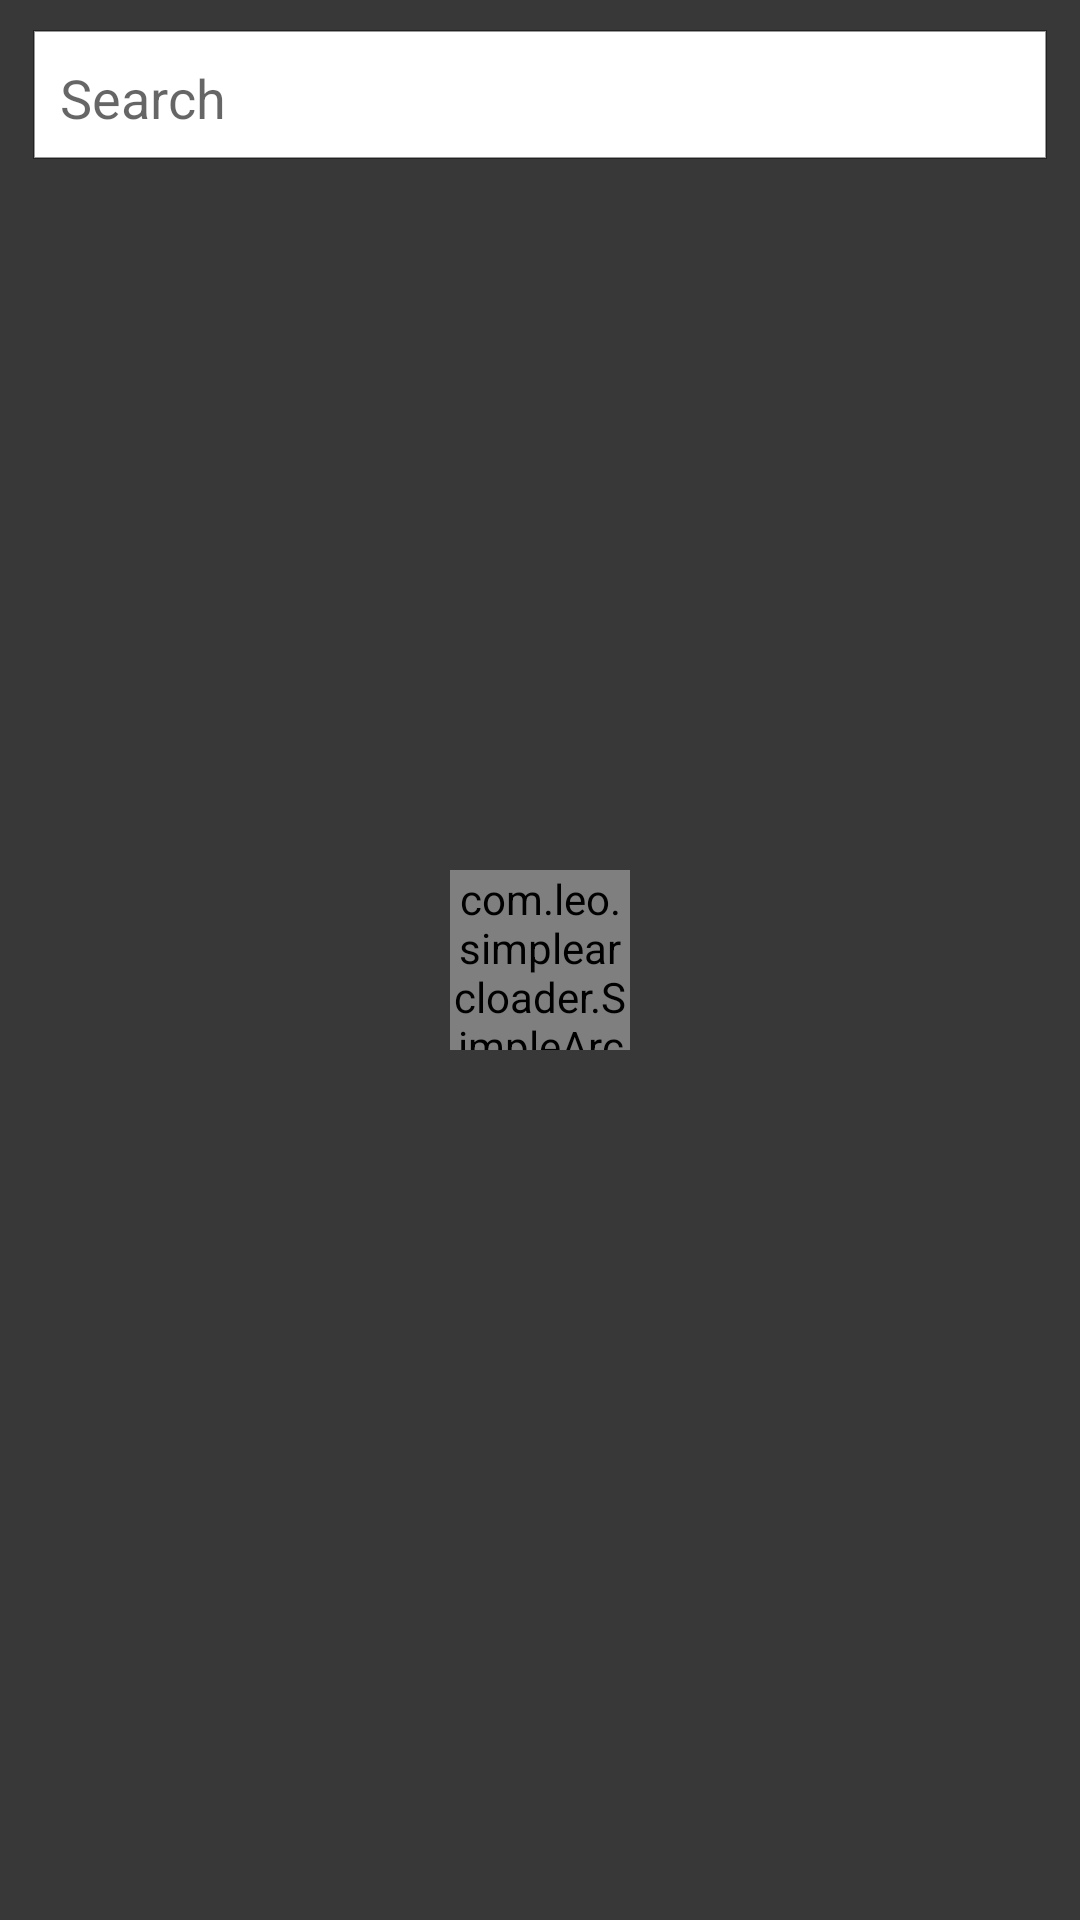

The Android layout XML behind this screen, and the referenced resources:
<!-- AndroidManifest.xml: application theme Theme.CoivdTracker -->
<!-- res/layout/activity_affected_countries.xml -->
<?xml version="1.0" encoding="utf-8"?>
<RelativeLayout xmlns:android="http://schemas.android.com/apk/res/android"
    xmlns:app="http://schemas.android.com/apk/res-auto"
    xmlns:tools="http://schemas.android.com/tools"
    android:layout_width="match_parent"
    android:layout_height="match_parent"
    android:background="#383838"
    tools:context=".AffectedCountries">


    
    <EditText
        android:layout_width="match_parent"
        android:layout_height="45dp"
        android:id="@+id/editSearch"
        android:layout_margin="10dp"
        android:maxLines="1"
        android:singleLine="true"
        android:hint="Search"
        android:drawablePadding="10dp"
        android:paddingLeft="10dp"
        android:background="@drawable/edittext_shadow"
        android:drawableLeft="@drawable/ic_baseline_search_24"/>




    <ListView
        android:layout_width="match_parent"
        android:layout_height="fill_parent"
        android:id="@+id/lsitView"
        android:layout_below="@+id/editSearch"
        android:layout_margin="10dp"/>


    <com.leo.simplearcloader.SimpleArcLoader
        android:layout_width="60dp"
        android:layout_height="60dp"
        android:layout_centerInParent="true"
        android:id="@+id/loader"
        app:arc_style="complete_arc"/>


</RelativeLayout>
<!-- resources referenced by this layout -->
<resources>
  <!-- drawable edittext_shadow (drawable) -->
  <?xml version="1.0" encoding="utf-8"?>
  <layer-list xmlns:android="http://schemas.android.com/apk/res/android">
      <item
          android:right="1dp"
          android:left="1dp"
          android:bottom="2dp"
          >
          <shape
              android:shape="rectangle">
              <solid android:color="#FFFFFF"/>
              <stroke android:color="#66000000" android:width="0.5dp"/>
  
  
          </shape>
  
      </item>
  </layer-list>
  <style name="Theme.CoivdTracker" parent="Theme.MaterialComponents.DayNight.DarkActionBar">
          
          <item name="colorPrimary">#181818</item>
          <item name="colorPrimaryVariant">@color/purple_700</item>
          <item name="colorOnPrimary">@color/white</item>
          
          <item name="colorSecondary">@color/teal_200</item>
          <item name="colorSecondaryVariant">@color/teal_700</item>
          <item name="colorOnSecondary">@color/black</item>
          
          <item name="android:statusBarColor" tools:targetApi="l">?attr/colorPrimaryVariant</item>
          
      </style>
  <color name="purple_700">#FF3700B3</color>
  <color name="white">#FFFFFFFF</color>
  <color name="teal_200">#FF03DAC5</color>
  <color name="teal_700">#FF018786</color>
  <color name="black">#FF000000</color>
</resources>
